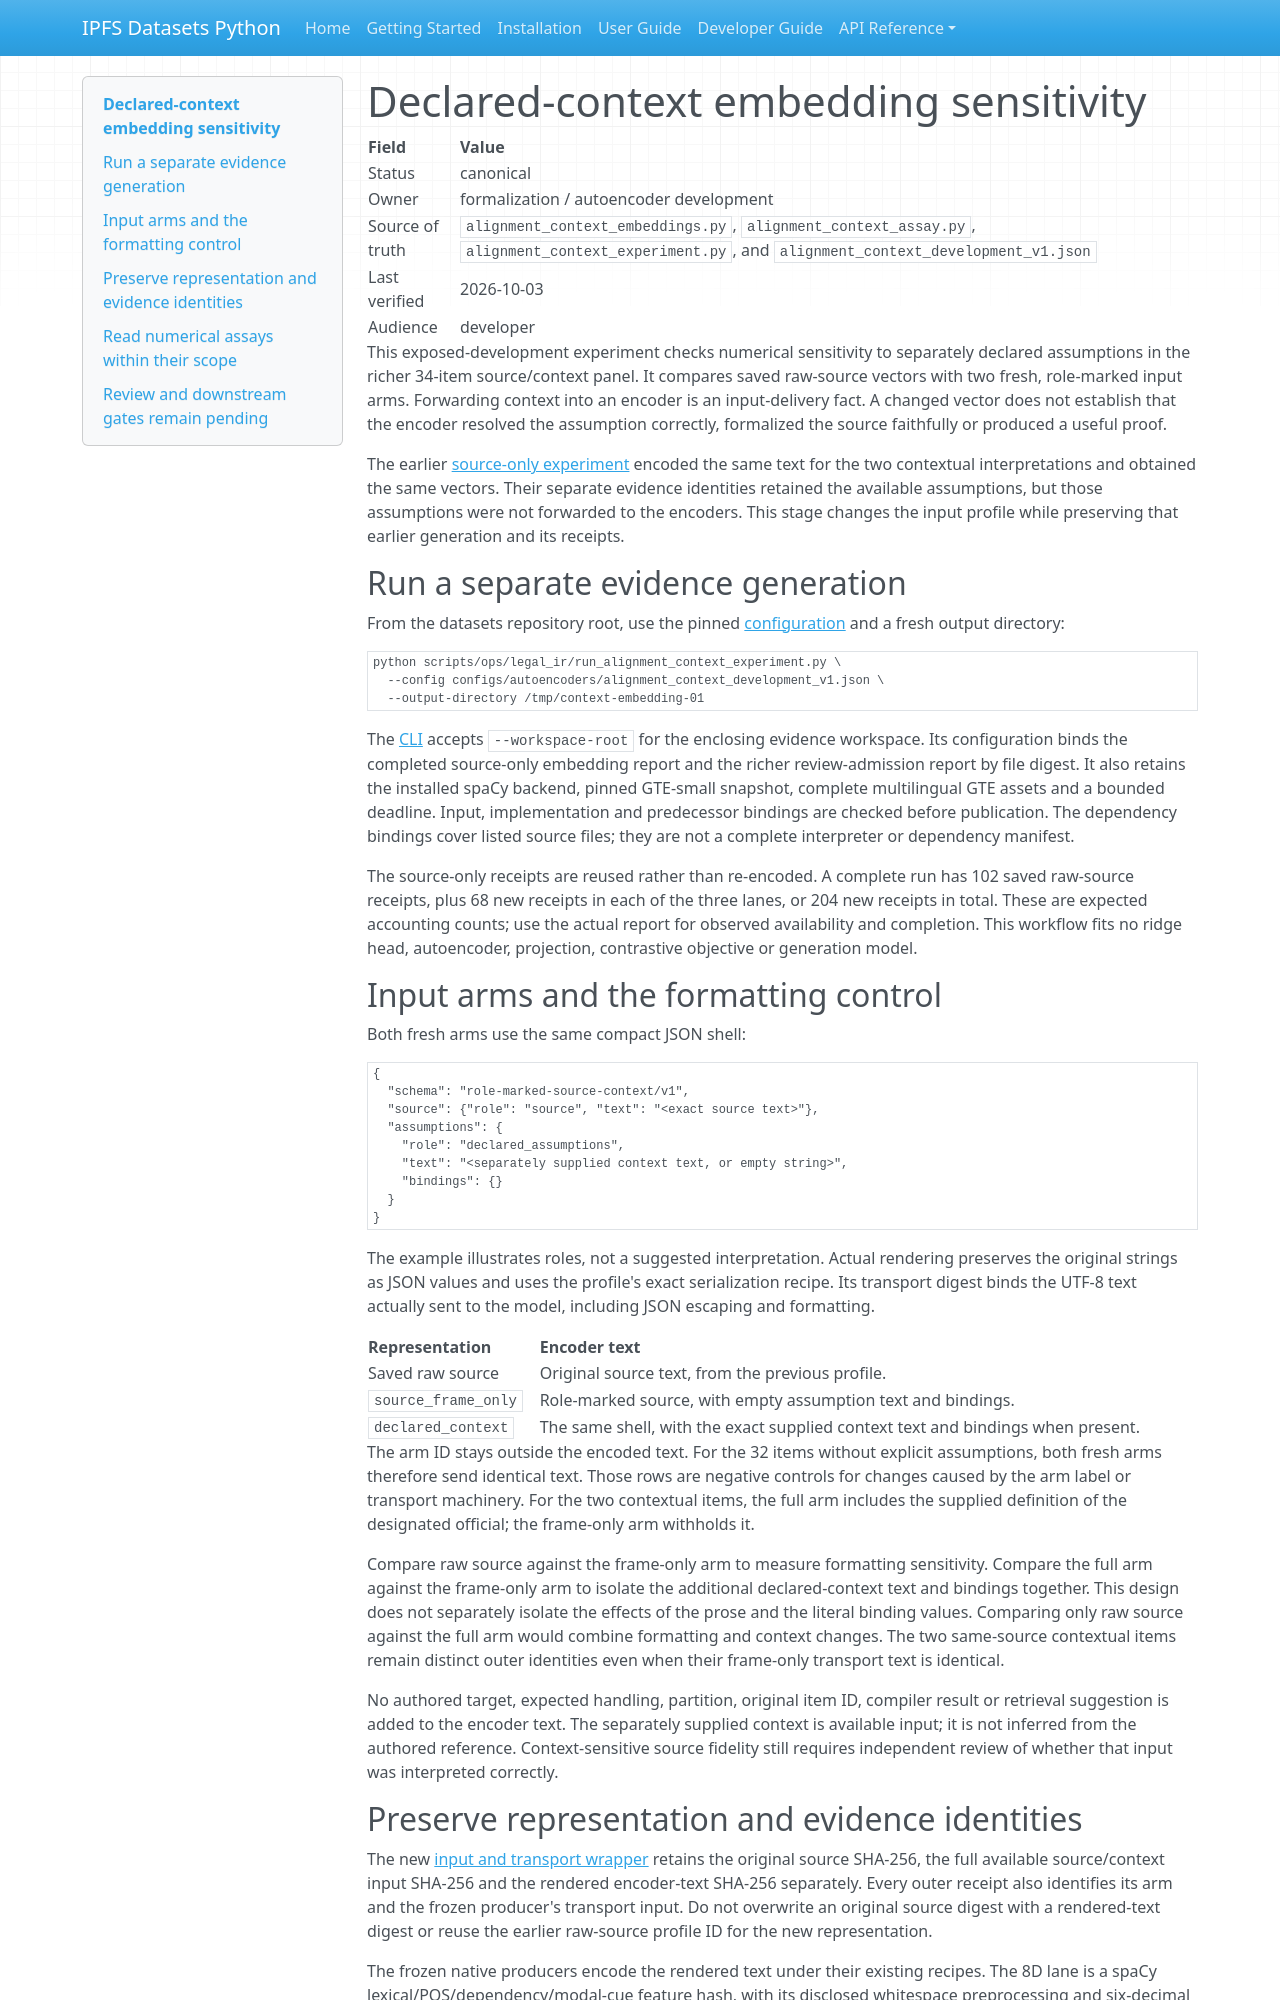

repository: endomorphosis/ipfs_datasets_py · page: autoencoders/alignment_context_embeddings/index.html · generator: mkdocs

# Declared-context embedding sensitivity

| Field | Value |
| --- | --- |
| Status | canonical |
| Owner | formalization / autoencoder development |
| Source of truth | `alignment_context_embeddings.py`, `alignment_context_assay.py`, `alignment_context_experiment.py`, and `alignment_context_development_v1.json` |
| Last verified | 2026-10-03 |
| Audience | developer |

This exposed-development experiment checks numerical sensitivity to separately
declared assumptions in the richer 34-item source/context panel. It compares
saved raw-source vectors with two fresh, role-marked input arms. Forwarding
context into an encoder is an input-delivery fact. A changed vector does not
establish that the encoder resolved the assumption correctly, formalized the
source faithfully or produced a useful proof.

The earlier [source-only experiment](alignment_richer_embedding_retrieval.md)
encoded the same text for the two contextual interpretations and obtained the
same vectors. Their separate evidence identities retained the available
assumptions, but those assumptions were not forwarded to the encoders. This
stage changes the input profile while preserving that earlier generation and
its receipts.

## Run a separate evidence generation

From the datasets repository root, use the pinned
[configuration](../../configs/autoencoders/alignment_context_development_v1.json)
and a fresh output directory:

~~~bash
python scripts/ops/legal_ir/run_alignment_context_experiment.py \
  --config configs/autoencoders/alignment_context_development_v1.json \
  --output-directory /tmp/context-embedding-01
~~~

The [CLI](../../scripts/ops/legal_ir/run_alignment_context_experiment.py) accepts
`--workspace-root` for the enclosing evidence workspace. Its configuration
binds the completed source-only embedding report and the richer review-admission
report by file digest. It also retains the installed spaCy backend, pinned
GTE-small snapshot, complete multilingual GTE assets and a bounded deadline.
Input, implementation and predecessor bindings are checked before publication.
The dependency bindings cover listed source files; they are not a complete
interpreter or dependency manifest.

The source-only receipts are reused rather than re-encoded. A complete run has
102 saved raw-source receipts, plus 68 new receipts in each of the three lanes,
or 204 new receipts in total. These are expected accounting counts; use the
actual report for observed availability and completion. This workflow fits no
ridge head, autoencoder, projection, contrastive objective or generation model.

## Input arms and the formatting control

Both fresh arms use the same compact JSON shell:

~~~json
{
  "schema": "role-marked-source-context/v1",
  "source": {"role": "source", "text": "<exact source text>"},
  "assumptions": {
    "role": "declared_assumptions",
    "text": "<separately supplied context text, or empty string>",
    "bindings": {}
  }
}
~~~

The example illustrates roles, not a suggested interpretation. Actual rendering
preserves the original strings as JSON values and uses the profile's exact
serialization recipe. Its transport digest binds the UTF-8 text actually sent
to the model, including JSON escaping and formatting.

| Representation | Encoder text |
| --- | --- |
| Saved raw source | Original source text, from the previous profile. |
| `source_frame_only` | Role-marked source, with empty assumption text and bindings. |
| `declared_context` | The same shell, with the exact supplied context text and bindings when present. |

The arm ID stays outside the encoded text. For the 32 items without explicit
assumptions, both fresh arms therefore send identical text. Those rows are
negative controls for changes caused by the arm label or transport machinery.
For the two contextual items, the full arm includes the supplied definition of
the designated official; the frame-only arm withholds it.

Compare raw source against the frame-only arm to measure formatting sensitivity.
Compare the full arm against the frame-only arm to isolate the additional
declared-context text and bindings together. This design does not separately
isolate the effects of the prose and the literal binding values. Comparing only
raw source against the full arm would combine formatting and context changes.
The two same-source contextual items remain distinct
outer identities even when their frame-only transport text is identical.

No authored target, expected handling, partition, original item ID, compiler
result or retrieval suggestion is added to the encoder text. The separately
supplied context is available input; it is not inferred from the authored
reference. Context-sensitive source fidelity still requires independent review
of whether that input was interpreted correctly.
